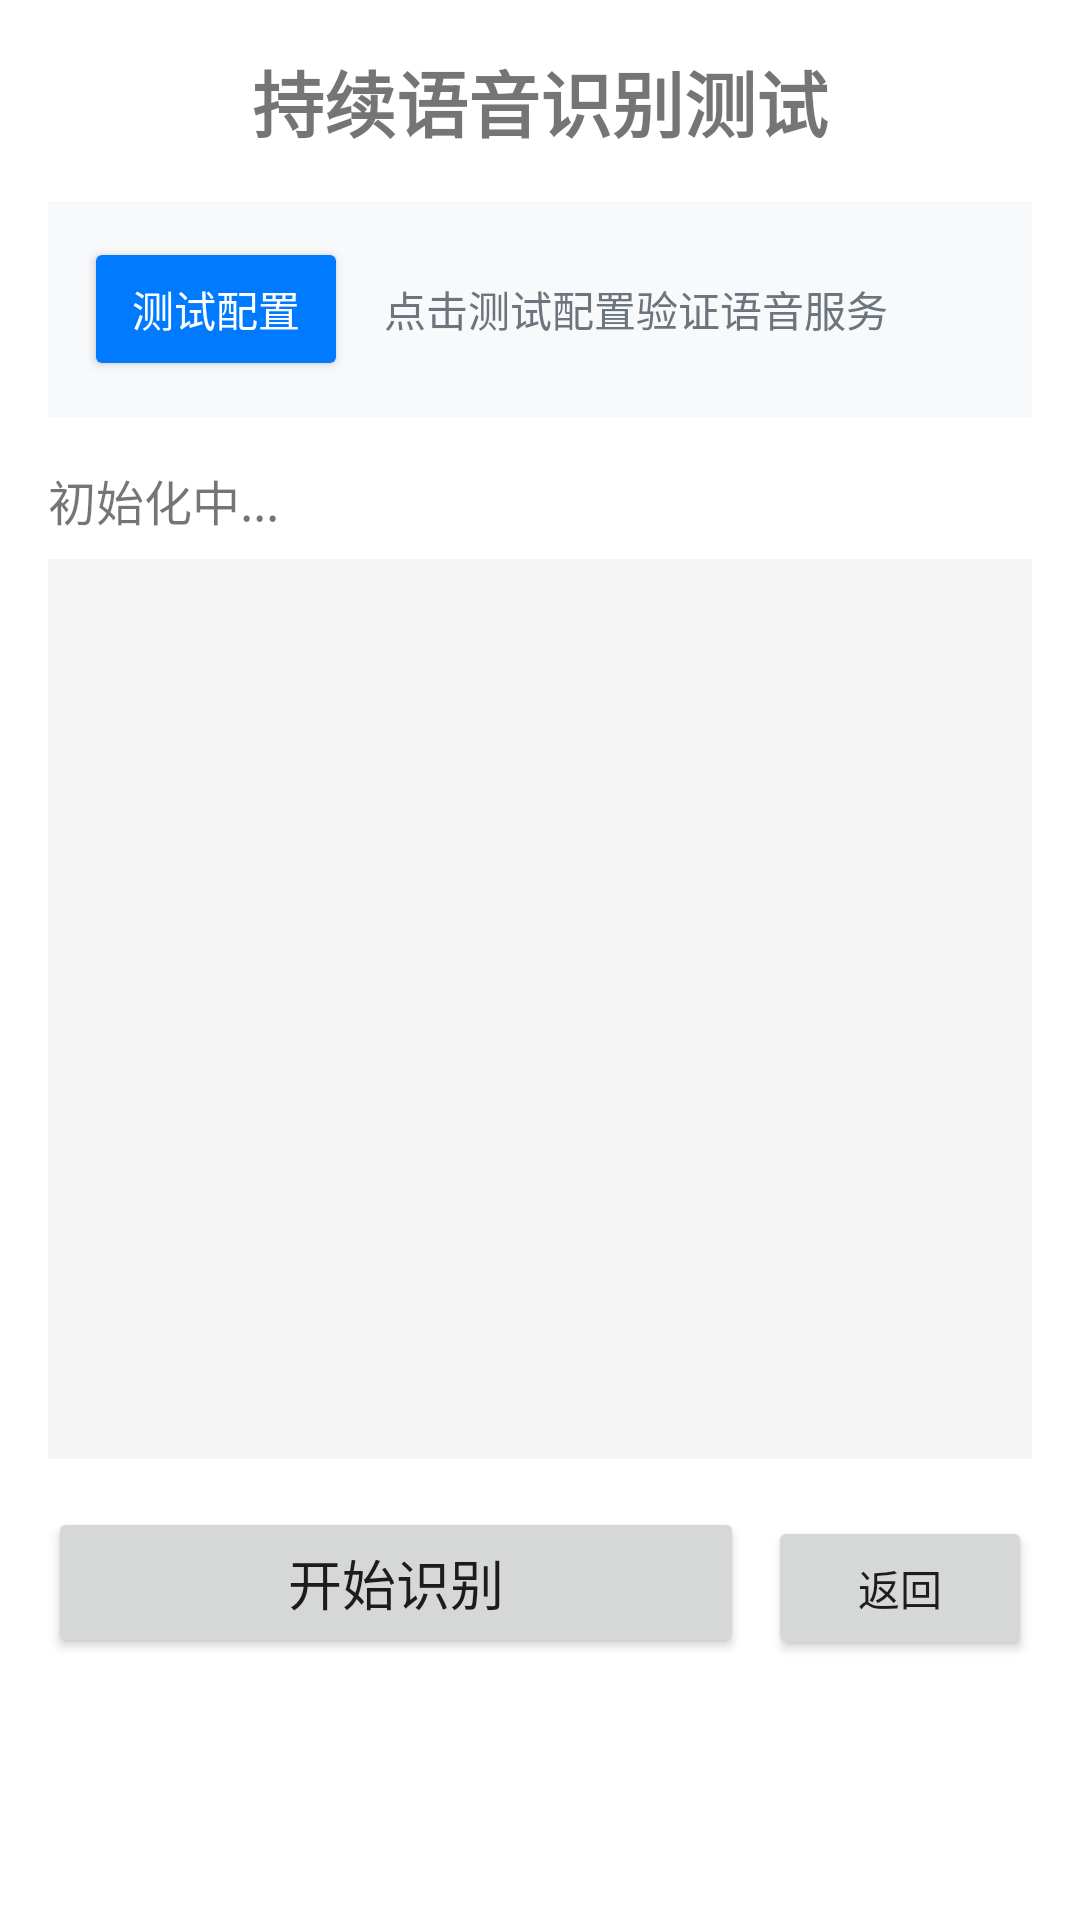

This screen was rendered from an Android layout file. Write that file and the resources it references.
<!-- AndroidManifest.xml: application theme Theme.Createpart2 -->
<!-- res/layout/activity_speech_recognition.xml -->
<?xml version="1.0" encoding="utf-8"?>
<ScrollView xmlns:android="http://schemas.android.com/apk/res/android"
    xmlns:tools="http://schemas.android.com/tools"
    android:layout_width="match_parent"
    android:layout_height="match_parent"
    android:fillViewport="true"
    android:fitsSystemWindows="true">

    <LinearLayout
        android:layout_width="match_parent"
        android:layout_height="wrap_content"
        android:orientation="vertical"
        android:padding="16dp"
        android:paddingTop="40dp"
        tools:context=".activity_test.STTActivity">

        <TextView
            android:layout_width="match_parent"
            android:layout_height="wrap_content"
            android:text="持续语音识别测试"
            android:textSize="24sp"
            android:textStyle="bold"
            android:gravity="center"
            android:layout_marginBottom="16dp"/>

        
        <LinearLayout
            android:layout_width="match_parent"
            android:layout_height="wrap_content"
            android:orientation="horizontal"
            android:layout_marginBottom="16dp"
            android:background="#f8f9fa"
            android:padding="12dp"
            android:gravity="center_vertical">

            <Button
                android:id="@+id/testConfigButton"
                android:layout_width="wrap_content"
                android:layout_height="48dp"
                android:text="测试配置"
                android:textSize="14sp"
                android:backgroundTint="#007bff"
                android:textColor="@android:color/white"
                android:layout_marginEnd="12dp"/>

            <TextView
                android:id="@+id/testResultText"
                android:layout_width="0dp"
                android:layout_height="wrap_content"
                android:layout_weight="1"
                android:text="点击测试配置验证语音服务"
                android:textSize="14sp"
                android:textColor="#6c757d"
                android:gravity="center_vertical"/>

        </LinearLayout>

        <TextView
            android:id="@+id/statusText"
            android:layout_width="match_parent"
            android:layout_height="wrap_content"
            android:text="初始化中..."
            android:textSize="16sp"
            android:layout_marginBottom="8dp"/>

        <ScrollView
            android:id="@+id/scrollView"
            android:layout_width="match_parent"
            android:layout_height="300dp"
            android:background="#f5f5f5"
            android:padding="8dp">

            <TextView
                android:id="@+id/recognizedText"
                android:layout_width="match_parent"
                android:layout_height="wrap_content"
                android:textSize="18sp"
                android:lineSpacingExtra="4dp"/>
        </ScrollView>

        <LinearLayout
            android:layout_width="match_parent"
            android:layout_height="wrap_content"
            android:orientation="horizontal"
            android:layout_marginTop="16dp">

            <Button
                android:id="@+id/startRecognitionButton"
                android:layout_width="0dp"
                android:layout_height="wrap_content"
                android:layout_weight="1"
                android:text="开始识别"
                android:padding="12dp"
                android:textSize="18sp"/>

            <Button
                android:id="@+id/buttonreturn"
                android:layout_width="wrap_content"
                android:layout_height="wrap_content"
                android:text="返回"
                android:layout_marginStart="8dp"
                android:padding="12dp"/>
        </LinearLayout>

    </LinearLayout>
</ScrollView>
<!-- resources referenced by this layout -->
<resources>
  <style name="Theme.Createpart2" parent="Theme.MaterialComponents.Light.NoActionBar">
          
          <item name="colorPrimary">@color/primary</item>
          <item name="colorPrimaryVariant">@color/primary_dark</item>
          <item name="colorOnPrimary">@color/white</item>
          
          <item name="colorSecondary">@color/accent</item>
          <item name="colorSecondaryVariant">@color/teal_700</item>
          <item name="colorOnSecondary">@color/black</item>
  
          
          <item name="android:statusBarColor">@color/black</item>
          <item name="android:windowLightStatusBar">false</item>
  
          
          
          
  
          
          <item name="android:windowDrawsSystemBarBackgrounds">true</item>
      </style>
  <color name="primary">#8A2BE2</color>
  <color name="primary_dark">#7722CC</color>
  <color name="white">#FFFFFFFF</color>
  <color name="accent">#8A2BE2</color>
  <color name="teal_700">#FF018786</color>
  <color name="black">#FF000000</color>
</resources>
